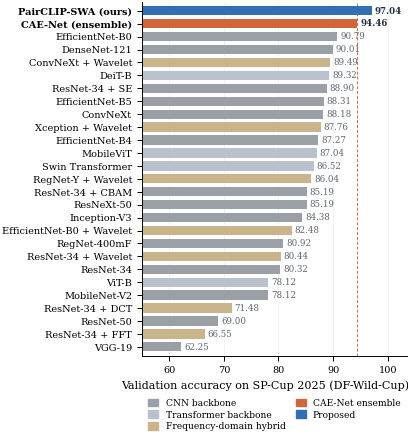

Source code (Python): (Note: this script raises an exception after producing the figure.)
"""DF-Wild-Cup benchmark figures: accuracy-vs-cost trade-off (current paper) and
the benchmark bar chart and embedding-geometry figure used by the v2 manuscript.
Run from the repository root:  python scripts/plot_dfwildcup_benchmarks.py
"""
import matplotlib
matplotlib.use('Agg')
import matplotlib.pyplot as plt
import numpy as np

plt.rcParams.update({
    'font.family': 'serif', 'font.serif': ['DejaVu Serif'],
    'font.size': 8, 'axes.labelsize': 8, 'axes.titlesize': 8.5,
    'xtick.labelsize': 7, 'ytick.labelsize': 7, 'legend.fontsize': 7,
    'axes.linewidth': 0.7, 'xtick.major.width': 0.7, 'ytick.major.width': 0.7,
    'axes.spines.top': False, 'axes.spines.right': False,
    'figure.dpi': 400, 'savefig.dpi': 400, 'savefig.bbox': 'tight',
    'savefig.pad_inches': 0.02,
})
GREY = '#9aa0a6'
BLUE = '#2f6fb2'
ORANGE = '#d1663a'
DARK = '#22303f'

# ------------------------------------------------------------------
# Figure 1: SP-Cup benchmark accuracy bar chart
# ------------------------------------------------------------------
data = [
    ("VGG-19", 62.25, 'cnn'), ("ResNet-50", 69.00, 'cnn'),
    ("ResNet-34 + FFT", 66.55, 'freq'), ("ResNet-34 + DCT", 71.48, 'freq'),
    ("MobileNet-V2", 78.12, 'cnn'), ("ViT-B", 78.12, 'vit'),
    ("ResNet-34", 80.32, 'cnn'), ("ResNet-34 + Wavelet", 80.44, 'freq'),
    ("RegNet-400mF", 80.92, 'cnn'), ("EfficientNet-B0 + Wavelet", 82.48, 'freq'),
    ("Inception-V3", 84.38, 'cnn'), ("ResNeXt-50", 85.19, 'cnn'),
    ("ResNet-34 + CBAM", 85.19, 'cnn'), ("RegNet-Y + Wavelet", 86.04, 'freq'),
    ("Swin Transformer", 86.52, 'vit'), ("MobileViT", 87.04, 'vit'),
    ("EfficientNet-B4", 87.27, 'cnn'), ("Xception + Wavelet", 87.76, 'freq'),
    ("ConvNeXt", 88.18, 'cnn'), ("EfficientNet-B5", 88.31, 'cnn'),
    ("ResNet-34 + SE", 88.90, 'cnn'), ("DeiT-B", 89.32, 'vit'),
    ("ConvNeXt + Wavelet", 89.49, 'freq'), ("DenseNet-121", 90.01, 'cnn'),
    ("EfficientNet-B0", 90.79, 'cnn'),
    ("CAE-Net (ensemble)", 94.46, 'ref'),
    ("PairCLIP-SWA (ours)", 97.04, 'ours'),
]
data.sort(key=lambda t: t[1])
labels = [d[0] for d in data]
vals = [d[1] for d in data]
kind = [d[2] for d in data]
cmap = {'cnn': GREY, 'vit': '#b9c2cc', 'freq': '#c9b48c', 'ref': ORANGE, 'ours': BLUE}
colors = [cmap[k] for k in kind]

fig, ax = plt.subplots(figsize=(3.42, 4.6))
y = np.arange(len(vals))
ax.barh(y, vals, color=colors, height=0.72, edgecolor='none')
ax.set_yticks(y)
ax.set_yticklabels(labels)
for lbl, k in zip(ax.get_yticklabels(), kind):
    if k in ('ours', 'ref'):
        lbl.set_fontweight('bold')
ax.set_ylim(-0.7, len(vals) - 0.3)
ax.set_xlim(55, 103.5)
ax.set_xlabel('Validation accuracy on SP-Cup 2025 (DF-Wild-Cup), %')
for i, (v, k) in enumerate(zip(vals, kind)):
    ax.text(v + 0.5, i, '%.2f' % v, va='center', ha='left', fontsize=6.2,
            color=DARK if k in ('ours', 'ref') else '#5f6771',
            fontweight='bold' if k in ('ours', 'ref') else 'normal')
ax.axvline(94.46, color=ORANGE, lw=0.7, ls=(0, (3, 2)), zorder=0)
ax.grid(axis='x', lw=0.4, color='#e3e6e8', zorder=0)
ax.set_axisbelow(True)
handles = [plt.Rectangle((0, 0), 1, 1, color=cmap[k])
           for k in ['cnn', 'vit', 'freq', 'ref', 'ours']]
ax.legend(handles,
          ['CNN backbone', 'Transformer backbone', 'Frequency-domain hybrid',
           'CAE-Net ensemble', 'Proposed'],
          loc='upper center', bbox_to_anchor=(0.5, -0.105), ncol=2,
          frameon=False, handlelength=1.1, handleheight=0.9,
          labelspacing=0.3, columnspacing=1.1, borderpad=0.1, fontsize=6.6)
fig.savefig('paper/archive/v2-before-audit/figures/benchmark_bars.pdf')
plt.close(fig)
print('benchmark_bars ok')

# ------------------------------------------------------------------
# Figure 2: accuracy vs. inference cost
# ------------------------------------------------------------------
pts = [
    ("EfficientNet-B0", 3.96, 0.386, 86.11),
    ("DeiT-B", 85.64, 4.608, 89.16),
    ("ConvNeXt+Wavelet", 27.81, 16.863, 91.24),
    ("Eff+DeiT", 89.61, 7.521, 92.59),
    ("Eff+ConvNeXt", 31.77, 17.247, 93.14),
    ("DeiT+ConvNeXt", 113.46, 24.384, 91.87),
    ("CAE-Net", 117.43, 24.768, 94.46),
]
fig, ax = plt.subplots(figsize=(3.42, 2.72))
for n, p_, f, a in pts:
    ax.scatter(f, a, s=14 + p_ * 0.28, color=GREY, edgecolor='#6f7781',
               linewidth=0.5, zorder=3)
ax.scatter(81.01, 97.04, s=14 + 303.97 * 0.28, color=BLUE, edgecolor=DARK,
           linewidth=0.6, zorder=4)
ann = {"EfficientNet-B0": (7, -2, 'left'), "DeiT-B": (7, -2, 'left'),
       "Eff+DeiT": (-6, 5, 'right'), "ConvNeXt+Wavelet": (-6, -4, 'right'),
       "DeiT+ConvNeXt": (8, -8, 'left'), "Eff+ConvNeXt": (8, 0, 'left'),
       "CAE-Net": (8, 4, 'left')}
for n, p_, f, a in pts:
    dx, dy, ha = ann[n]
    ax.annotate(n, (f, a), textcoords='offset points', xytext=(dx, dy),
                ha=ha, fontsize=6, color='#4b535c')
ax.annotate('PairCLIP-SWA (ours)', (81.01, 97.04), textcoords='offset points',
            xytext=(-13, 14), ha='right', fontsize=6.5, color=DARK,
            fontweight='bold')
ax.set_xlabel('Inference cost (GMACs at 224x224 input)')
ax.set_ylabel('SP-Cup accuracy (%)')
ax.set_xscale('log')
ax.set_xlim(0.25, 220)
ax.set_ylim(84, 99.5)
ax.grid(lw=0.4, color='#e3e6e8')
ax.set_axisbelow(True)
ax.set_xticks([0.5, 1, 2, 5, 10, 20, 50, 100])
ax.set_xticklabels(['0.5', '1', '2', '5', '10', '20', '50', '100'])
fig.savefig('paper/figures/tradeoff.pdf')
plt.close(fig)
print('tradeoff ok')

# ------------------------------------------------------------------
# Figure 3: embedding geometry and probe agreement
# ------------------------------------------------------------------
ck = ['Best regular', 'Best SWA', 'Final SWA']
sep = [2.033, 1.927, 1.917]
dist = [43.895, 40.726, 39.081]
sig = [10.697 + 10.897, 10.412 + 10.721, 10.318 + 10.071]
knn = [96.00, 97.20, 97.20]
f1 = [95.82, 97.11, 97.12]
heldout = [95.67, 97.04, 97.04]

fig, axes = plt.subplots(1, 2, figsize=(7.16, 2.35))
fig.subplots_adjust(wspace=0.46)
ax = axes[0]
x = np.arange(3)
ax.plot(x, dist, 's-', color=BLUE, lw=1.2, ms=3.6,
        label=r'Inter-centroid distance $\Delta$')
ax.plot(x, sig, '^-', color='#8d99a6', lw=1.2, ms=3.6,
        label=r'Total dispersion $\sigma_f+\sigma_r$')
for xi, v in zip(x, dist):
    ax.annotate('%.2f' % v, (xi, v), textcoords='offset points', xytext=(0, 6),
                ha='center', fontsize=6.3, color=BLUE)
for xi, v in zip(x, sig):
    ax.annotate('%.2f' % v, (xi, v), textcoords='offset points', xytext=(0, -11),
                ha='center', fontsize=6.3, color='#5f6771')
ax2 = ax.twinx()
ax2.spines['top'].set_visible(False)
ax2.plot(x, sep, 'o--', color=ORANGE, lw=1.1, ms=3.2,
         label=r'Separation score $S$')
for xi, v in zip(x, sep):
    ax2.annotate('%.3f' % v, (xi, v), textcoords='offset points', xytext=(0, 6),
                 ha='center', fontsize=6.3, color=ORANGE)
ax2.set_ylim(1.15, 2.65)
ax2.set_ylabel(r'Separation score $S$', color=ORANGE, labelpad=1)
ax2.tick_params(axis='y', colors=ORANGE, width=0.7)
ax2.set_yticks([1.2, 1.6, 2.0, 2.4])
ax.set_xticks(x)
ax.set_xticklabels(ck)
ax.set_xlim(-0.32, 2.32)
ax.set_ylim(0, 52)
ax.set_ylabel('t-SNE units')
h1, l1 = ax.get_legend_handles_labels()
h2, l2 = ax2.get_legend_handles_labels()
ax.legend(h1 + h2, l1 + l2, loc='lower left', frameon=False, handlelength=1.6,
          labelspacing=0.28, fontsize=6.4)
ax.set_title('(a) Embedding geometry', loc='left')
ax.grid(axis='y', lw=0.4, color='#e3e6e8')
ax.set_axisbelow(True)

ax = axes[1]
w = 0.26
ax.bar(x - w, knn, w, color=BLUE, label='k-NN probe accuracy (t-SNE, n=1000)')
ax.bar(x, f1, w, color='#7fa8cf', label='k-NN probe F1 (fake class)')
ax.bar(x + w, heldout, w, color='#bfc7cf', label='Classifier accuracy (n=3072)')
for xs, vs, col in ((x - w, knn, DARK), (x, f1, '#3d5a78'), (x + w, heldout, '#5f6771')):
    for xi, v in zip(xs, vs):
        ax.annotate('%.2f' % v, (xi, v), textcoords='offset points', xytext=(0, 2.5),
                    ha='center', va='bottom', rotation=90, fontsize=5.9, color=col)
ax.set_xticks(x)
ax.set_xticklabels(ck)
ax.set_ylim(93, 99.6)
ax.set_ylabel('%')
ax.legend(loc='lower right', frameon=False, handlelength=1.1, labelspacing=0.25,
          fontsize=6.4)
ax.set_title('(b) Probe agreement with the classifier head', loc='left')
ax.grid(axis='y', lw=0.4, color='#e3e6e8')
ax.set_axisbelow(True)
fig.savefig('paper/archive/v2-before-audit/figures/embedding_geometry.pdf')
plt.close(fig)
print('embedding_geometry ok')
